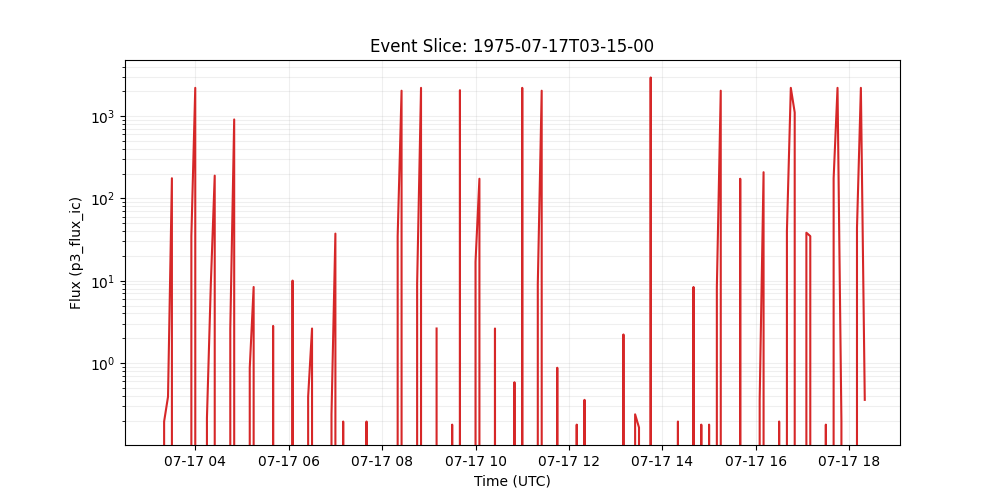

The data file committed next to this chart (first rows):
time_tag, p3_flux_ic
1975-07-17 03:15:00, 0.0
1975-07-17 03:20:00, 0.1949
1975-07-17 03:25:00, 0.3897
1975-07-17 03:30:00, 175.8
1975-07-17 03:35:00, 0.0
1975-07-17 03:40:00, 0.0
1975-07-17 03:45:00, 0.0
1975-07-17 03:50:00, 0.0
1975-07-17 03:55:00, 34.81
1975-07-17 04:00:00, 2203
1975-07-17 04:05:00, 0.0
1975-07-17 04:10:00, 0.0
1975-07-17 04:15:00, 0.2144
1975-07-17 04:20:00, 9.156
1975-07-17 04:25:00, 189.1
1975-07-17 04:30:00, 0.0
1975-07-17 04:35:00, 0.0
1975-07-17 04:40:00, 0.0
1975-07-17 04:45:00, 2.629
1975-07-17 04:50:00, 909.9
1975-07-17 04:55:00, 0.0
1975-07-17 05:00:00, 0.0
1975-07-17 05:05:00, 0.0
1975-07-17 05:10:00, 0.8764
1975-07-17 05:15:00, 8.393
1975-07-17 05:20:00, 0.0
1975-07-17 05:25:00, 0.0
1975-07-17 05:30:00, 0.0
1975-07-17 05:35:00, 0.0
1975-07-17 05:40:00, 2.823
1975-07-17 05:45:00, 0.0
1975-07-17 05:50:00, 0.0
1975-07-17 05:55:00, 0.0
1975-07-17 06:00:00, 0.0
1975-07-17 06:05:00, 10.03
1975-07-17 06:10:00, 0.0
1975-07-17 06:15:00, 0.0
1975-07-17 06:20:00, 0.0
1975-07-17 06:25:00, 0.3897
1975-07-17 06:30:00, 2.629
1975-07-17 06:35:00, 0.0
1975-07-17 06:40:00, 0.0
1975-07-17 06:45:00, 0.0
1975-07-17 06:50:00, 0.0
1975-07-17 06:55:00, 0.2382
1975-07-17 07:00:00, 37.37
1975-07-17 07:05:00, 0.0
1975-07-17 07:10:00, 0.1949
1975-07-17 07:15:00, 0.0
1975-07-17 07:20:00, 0.0
1975-07-17 07:25:00, 0.0
1975-07-17 07:30:00, 0.0
1975-07-17 07:35:00, 0.0
1975-07-17 07:40:00, 0.1949
1975-07-17 07:45:00, 0.0
1975-07-17 07:50:00, 0.0
1975-07-17 07:55:00, 0.0
1975-07-17 08:00:00, 0.0
1975-07-17 08:05:00, 0.0
1975-07-17 08:10:00, 0.0
... 122 more rows
